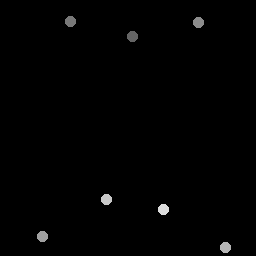

The table this chart was drawn from, first rows:
133.25, 36.5
70.5, 21.75
198.5, 22.5
43, 237
226, 248
107, 200
164, 210
